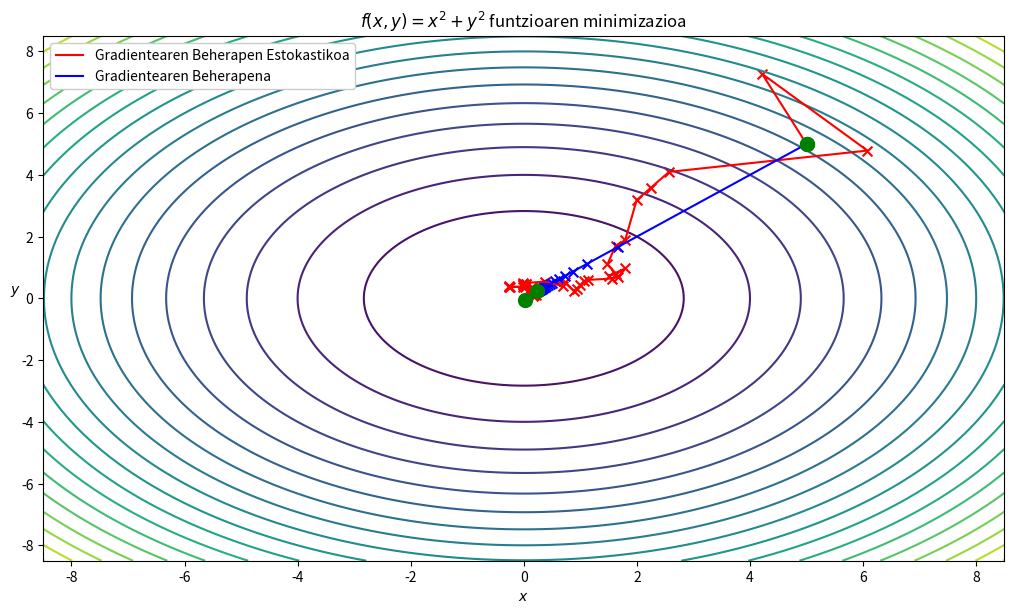

Python code for this plot:
import numpy as np
import matplotlib.pyplot as plt
import random

def f(x, y):
    return x**2 + y**2
def grad_f(x, y):
    return np.array([2*x, 2*y])

def stochastic(x,y, gradient, n_accuracy):
    vectors = []
    a,b = gradient(x,y)
    vectors.append(np.array([a,b]))
    for _ in range(n_accuracy):
        a_hat, b_hat = np.random.normal(a,5), np.random.normal(b,5)
        vectors.append(np.array([a_hat,-b_hat]))
        vectors.append(np.array([-a_hat,b_hat]))
        vectors.append(np.array([1/2*a,2*b]))
        vectors.append(np.array([2*a,1/2*b]))
        vectors.append(np.array([1/2*a,1/2*b]))
    return vectors
    
def sgd(gradient, start, lamb = 0.01, epsilon = 10**(-4), random_state = 20, n_accuracy = 100):
    random.seed(random_state)
    np.random.seed(random_state)
    x,y = [start[0]], [start[1]]
    t = 1

    x_act, y_act = x[-1], y[-1]
    stochastic_gradients = stochastic(x_act, y_act, gradient, n_accuracy)
    grad = random.choice(stochastic_gradients)
    x.append(x_act - 1/(lamb * t)* grad[0])
    y.append(y_act - 1/(lamb * t) * grad[1])
    t += 1
    while np.sqrt((x[-1] - x[-2])**2 + (y[-1] - y[-2])**2) > epsilon:
        x_act, y_act = x[-1], y[-1]
        stochastic_gradients = stochastic(x_act, y_act, gradient, n_accuracy)
        grad = random.choice(stochastic_gradients)
        x.append(x_act - 1/(lamb * np.sqrt(t))* grad[0])
        y.append(y_act - 1/(lamb * np.sqrt(t)) * grad[1])
        t += 1
    return x,y

def gd(gradient, start, lamb = 0.01, epsilon = 10**(-4), random_state = 20):
    random.seed(random_state)
    np.random.seed(random_state)
    x,y = [start[0]], [start[1]]
    t = 1

    x_act, y_act = x[-1], y[-1]
    grad = gradient(x_act,y_act)
    x.append(x_act - 1/(lamb * t)* grad[0])
    y.append(y_act - 1/(lamb * t) * grad[1])
    t += 1
    while np.sqrt((x[-1] - x[-2])**2 + (y[-1] - y[-2])**2) > epsilon:
        x_act, y_act = x[-1], y[-1]
        grad = gradient(x_act,y_act)
        x.append(x_act - 1/(lamb * t)* grad[0])
        y.append(y_act - 1/(lamb * t) * grad[1])
        t += 1
    return x,y


# Parámetros iniciales y ejecución del SGD
start = (5, 5)  # Inicialización en el punto (5, 5)

x,y = sgd(grad_f, start, lamb=4, epsilon = 10**(-2), random_state=27, n_accuracy=50)
x_,y_ = gd(grad_f, start, lamb=3, epsilon = 10**(-2), random_state=28)
# Crear un grid para los contornos
x_vals = np.linspace(-8.5, 8.5, 400)
y_vals = np.linspace(-8.5, 8.5, 400)
X, Y = np.meshgrid(x_vals, y_vals)
Z = f(X, Y)

plt.figure(figsize=(10, 6))
plt.contour(X, Y, Z, levels=20, cmap='viridis')
plt.scatter(x, y, color='red', marker='x', s = 50)
plt.scatter(x_, y_, color='blue', marker='x', s = 50)
plt.plot(x, y, color='red', label = "Gradientearen Beherapen Estokastikoa")
plt.plot(x_, y_, color='blue', label = "Gradientearen Beherapena")
plt.scatter(np.array([x[0],x[-1]]), np.array([y[0],y[-1]]), color = "green", s = 100,zorder = 100)
plt.scatter(np.array([x_[0],x_[-1]]), np.array([y_[0],y_[-1]]), color = "green", s = 100,zorder = 100)
plt.title(r'$f(x,y) = x^2 + y^2$ funtzioaren minimizazioa')
plt.xlabel(r'$x$')
plt.ylabel(r'$y$', rotation = 0)
plt.legend(facecolor='white', framealpha=1)
plt.tight_layout(pad= 0.2)
plt.show()
